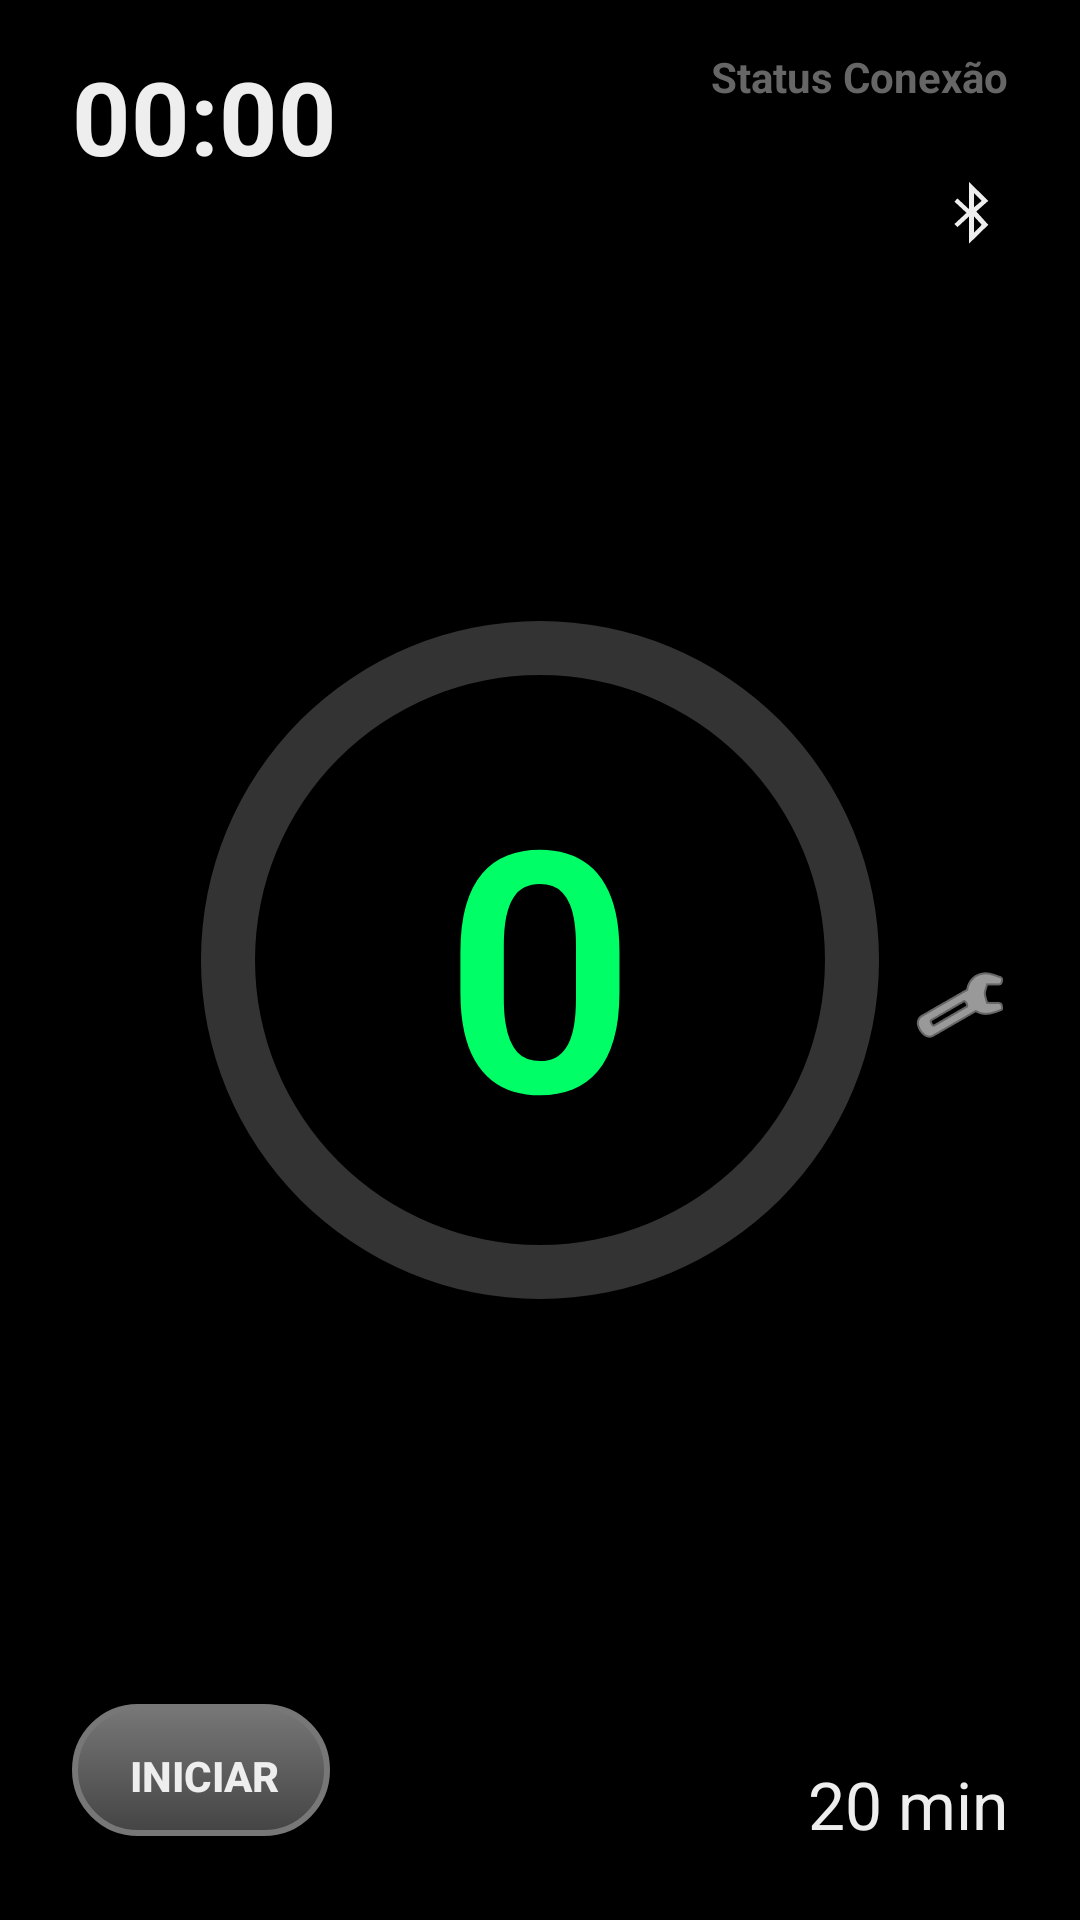

Here is an Android app screen rendered from its layout file. Give the layout XML and the strings, colors and styles it references.
<!-- AndroidManifest.xml: application theme AppTheme -->
<!-- res/layout/activity_modo_display.xml -->
<?xml version="1.0" encoding="utf-8"?>

<androidx.constraintlayout.widget.ConstraintLayout xmlns:android="http://schemas.android.com/apk/res/android"
    xmlns:app="http://schemas.android.com/apk/res-auto"
    xmlns:tools="http://schemas.android.com/tools"
    android:layout_width="match_parent"
    android:layout_height="match_parent"
    android:background="@android:color/black"
    android:theme="@style/AppTheme.NoActionBar"
    tools:context=".ModoDisplay">

    <TextView
        android:id="@+id/textRelogio"
        android:layout_width="wrap_content"
        android:layout_height="wrap_content"
        android:layout_marginStart="24dp"
        android:layout_marginLeft="24dp"
        android:layout_marginTop="16dp"
        android:text="00:00"
        android:textAppearance="@style/TextAppearance.AppCompat.Display1"
        android:textColor="#EEEEEE"
        android:textStyle="bold"
        app:layout_constraintStart_toStartOf="parent"
        app:layout_constraintTop_toTopOf="parent" />

    <TextView
        android:id="@+id/textStatusDisplay"
        android:layout_width="wrap_content"
        android:layout_height="wrap_content"
        android:layout_marginTop="16dp"
        android:layout_marginEnd="24dp"
        android:layout_marginRight="24dp"
        android:text="Status Conexão"
        android:textColor="#666666"
        android:textStyle="bold"
        app:layout_constraintEnd_toEndOf="parent"
        app:layout_constraintTop_toTopOf="parent" />

    <ImageButton
        android:id="@+id/btiTornarVisivel"
        android:layout_width="wrap_content"
        android:layout_height="wrap_content"
        android:layout_marginTop="24dp"
        android:layout_marginEnd="24dp"
        android:layout_marginRight="24dp"
        android:background="#000000"
        android:onClick="habilitarVisibilidade"
        android:tint="#EEEEEE"
        app:layout_constraintEnd_toEndOf="parent"
        app:layout_constraintTop_toBottomOf="@+id/textStatusDisplay"
        app:srcCompat="@android:drawable/stat_sys_data_bluetooth" />

    <ProgressBar
        android:id="@+id/circularProgressBar"
        style="?android:attr/progressBarStyleHorizontal"
        android:layout_width="0dp"
        android:layout_height="0dp"
        android:layout_marginStart="24dp"
        android:layout_marginLeft="24dp"
        android:layout_marginTop="8dp"
        android:layout_marginEnd="24dp"
        android:layout_marginRight="24dp"
        android:layout_marginBottom="8dp"
        android:indeterminate="false"
        android:max="60"
        android:progress="0"
        android:progressDrawable="@drawable/progressbar_cicular"
        android:secondaryProgress="100"
        app:layout_constraintBottom_toBottomOf="parent"
        app:layout_constraintEnd_toEndOf="parent"
        app:layout_constraintStart_toStartOf="parent"
        app:layout_constraintTop_toTopOf="parent" />

    <TextView
        android:id="@+id/textTemporizadorD"
        android:layout_width="wrap_content"
        android:layout_height="wrap_content"
        android:text="0"
        android:textAppearance="@style/TextAppearance.AppCompat.Display4"
        android:textColor="#00FF66"
        android:textStyle="bold"
        app:layout_constraintBottom_toBottomOf="@+id/circularProgressBar"
        app:layout_constraintEnd_toEndOf="@+id/circularProgressBar"
        app:layout_constraintStart_toStartOf="@+id/circularProgressBar"
        app:layout_constraintTop_toTopOf="@+id/circularProgressBar" />

    <ImageButton
        android:id="@+id/bticonfigDisplay"
        android:layout_width="wrap_content"
        android:layout_height="wrap_content"
        android:layout_marginEnd="24dp"
        android:layout_marginRight="24dp"
        android:background="#000000"
        android:onClick="config"
        android:tint="#FFFFFF"
        app:layout_constraintBottom_toTopOf="@+id/textTempo"
        app:layout_constraintEnd_toEndOf="parent"
        app:layout_constraintTop_toBottomOf="@+id/btiTornarVisivel"
        app:srcCompat="@android:drawable/ic_menu_manage" />

    <Button
        android:id="@+id/btIniciar"
        android:layout_width="wrap_content"
        android:layout_height="wrap_content"
        android:layout_marginStart="24dp"
        android:layout_marginLeft="24dp"
        android:layout_marginBottom="24dp"
        android:background="@drawable/botao_display"
        android:onClick="btIniciar"
        android:text="Iniciar"
        android:textColor="#EEEEEE"
        android:textStyle="bold"
        app:layout_constraintBottom_toBottomOf="parent"
        app:layout_constraintStart_toStartOf="parent" />

    <TextView
        android:id="@+id/textTempo"
        android:layout_width="wrap_content"
        android:layout_height="wrap_content"
        android:layout_marginEnd="24dp"
        android:layout_marginRight="24dp"
        android:layout_marginBottom="24dp"
        android:text="20 min"
        android:textAppearance="@style/TextAppearance.AppCompat.Large"
        android:textColor="#EEEEEE"
        app:layout_constraintBottom_toBottomOf="parent"
        app:layout_constraintEnd_toEndOf="parent" />

</androidx.constraintlayout.widget.ConstraintLayout>
<!-- resources referenced by this layout -->
<resources>
  <!-- drawable botao_display (drawable) -->
  <?xml version="1.0" encoding="utf-8"?>
  
  <layer-list xmlns:android="http://schemas.android.com/apk/res/android">
      <item android:left="2dp"
          android:top="2dp">
          <shape>
              <corners android:radius="30dp" />
              <solid android:color="#55000000" />
          </shape>
      </item>
      <item android:bottom="4dp"
          android:right="2dp">
          <shape>
              <gradient android:angle="270"
                  android:endColor="#444444"
                  android:startColor="#777777" />
              <stroke android:width="2dp"
                  android:color="#777777" />
              <corners android:radius="30dp" />
              <padding android:bottom="10dp"
                  android:left="10dp"
                  android:right="10dp"
                  android:top="10dp" />
          </shape>
      </item>
  </layer-list>
  <!-- drawable progressbar_cicular (drawable) -->
  <?xml version="1.0" encoding="utf-8"?>
  
  <layer-list xmlns:android="http://schemas.android.com/apk/res/android">
  
      <item android:id="@android:id/secondaryProgress">
          <shape android:shape="ring"
              android:innerRadius="95dp"
              android:thickness="18dp"
              android:useLevel="true">
  
              <gradient
                  android:startColor="#333333"
                  android:endColor="#333333"
                  android:type="sweep" />
          </shape>
      </item>
  
      <item android:id="@android:id/progress">
          <rotate
              android:fromDegrees="270"
              android:toDegrees="270">
  
              <shape android:shape="ring"
                  android:innerRadius="95dp"
                  android:thickness="18dp"
                  android:useLevel="true">
  
                  <gradient android:angle="0"
                      android:startColor="#999999"
                      android:endColor="#DDDDDD"
                      android:type="sweep"
                      android:useLevel="false"/>
              </shape>
          </rotate>
      </item>
  
  </layer-list>
  <style name="AppTheme.NoActionBar">
          <item name="windowActionBar">false</item>
          <item name="windowNoTitle">true</item>
      </style>
  <style name="AppTheme" parent="Theme.AppCompat.Light.DarkActionBar">
          
          <item name="colorPrimary">#225296</item>
          <item name="colorPrimaryDark">#112648</item>
          <item name="colorAccent">#FF3333</item>
      </style>
</resources>
